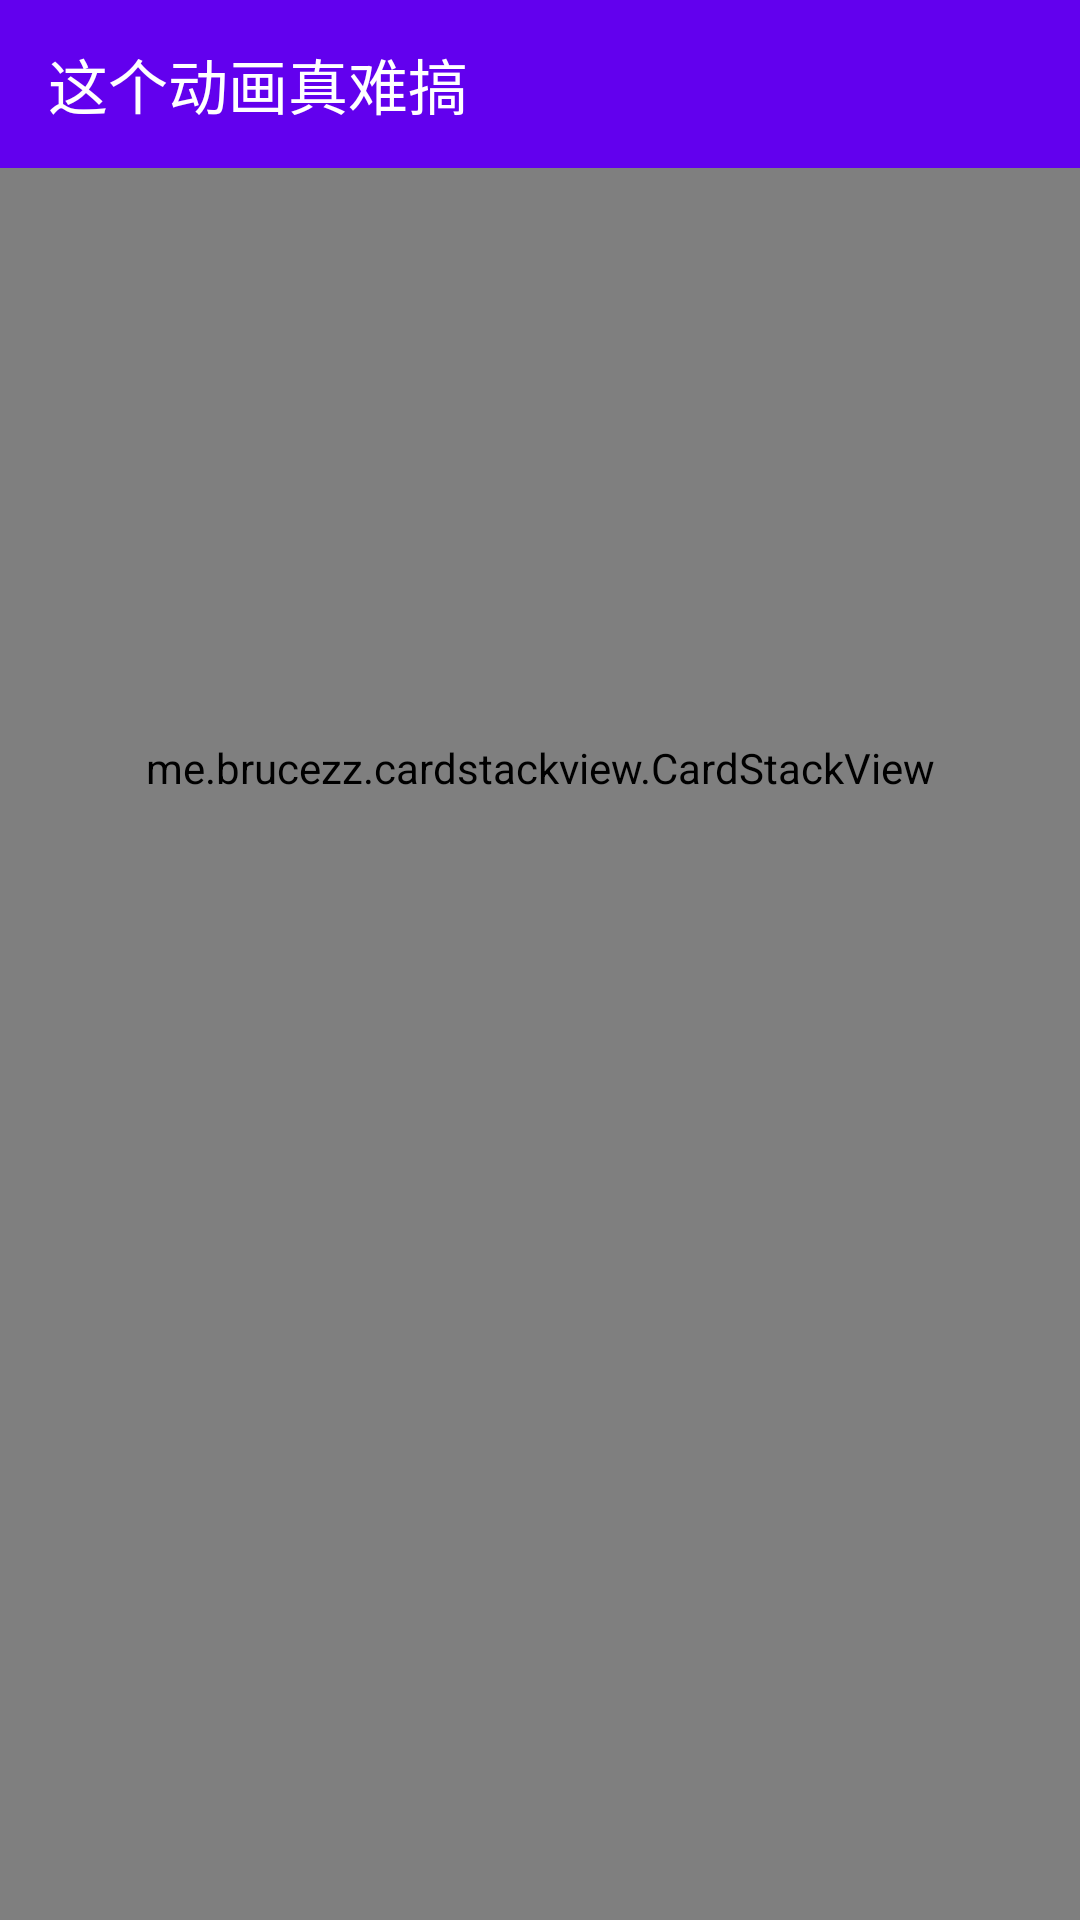

Reconstruct the res/layout file that produces this screen, plus the resources it refers to.
<!-- AndroidManifest.xml: application theme AppTheme.NoTitle -->
<!-- res/layout/activity_main.xml -->
<?xml version="1.0" encoding="utf-8"?>
<FrameLayout
    xmlns:android="http://schemas.android.com/apk/res/android"
    xmlns:app="http://schemas.android.com/apk/res-auto"
    android:id="@+id/activity_main"
    android:layout_width="match_parent"
    android:layout_height="match_parent">


    <me.brucezz.cardstackview.CardStackView
        android:id="@+id/card_stack_view"
        android:layout_width="match_parent"
        android:layout_height="match_parent"
        android:paddingBottom="@dimen/card_height"
        android:paddingLeft="8dp"
        android:paddingRight="8dp"
        android:paddingTop="64dp"/>

    <android.support.v7.widget.Toolbar
        android:id="@+id/toolbar"
        android:layout_width="match_parent"
        android:layout_height="56dp"
        android:background="@color/colorPrimary"
        app:title="这个动画真难搞"
        app:titleTextColor="@android:color/white"/>
</FrameLayout>
<!-- resources referenced by this layout -->
<resources>
  <dimen name="card_height">192dp</dimen>
  <style name="AppTheme.NoTitle" parent="AppTheme">
          <item name="windowNoTitle">true</item>
      </style>
  <style name="AppTheme" parent="Theme.AppCompat.Light.DarkActionBar">
          
          <item name="colorPrimary">@color/colorPrimary</item>
          <item name="colorPrimaryDark">@color/colorPrimaryDark</item>
          <item name="colorAccent">@color/colorAccent</item>
      </style>
  <!-- not gathered from this repository: default colours our renderer supplied (Android Studio template values) -->
  <color name="colorPrimary">#FF6200EE</color>
  <color name="colorPrimaryDark">#FF3700B3</color>
  <color name="colorAccent">#FF03DAC5</color>
</resources>
